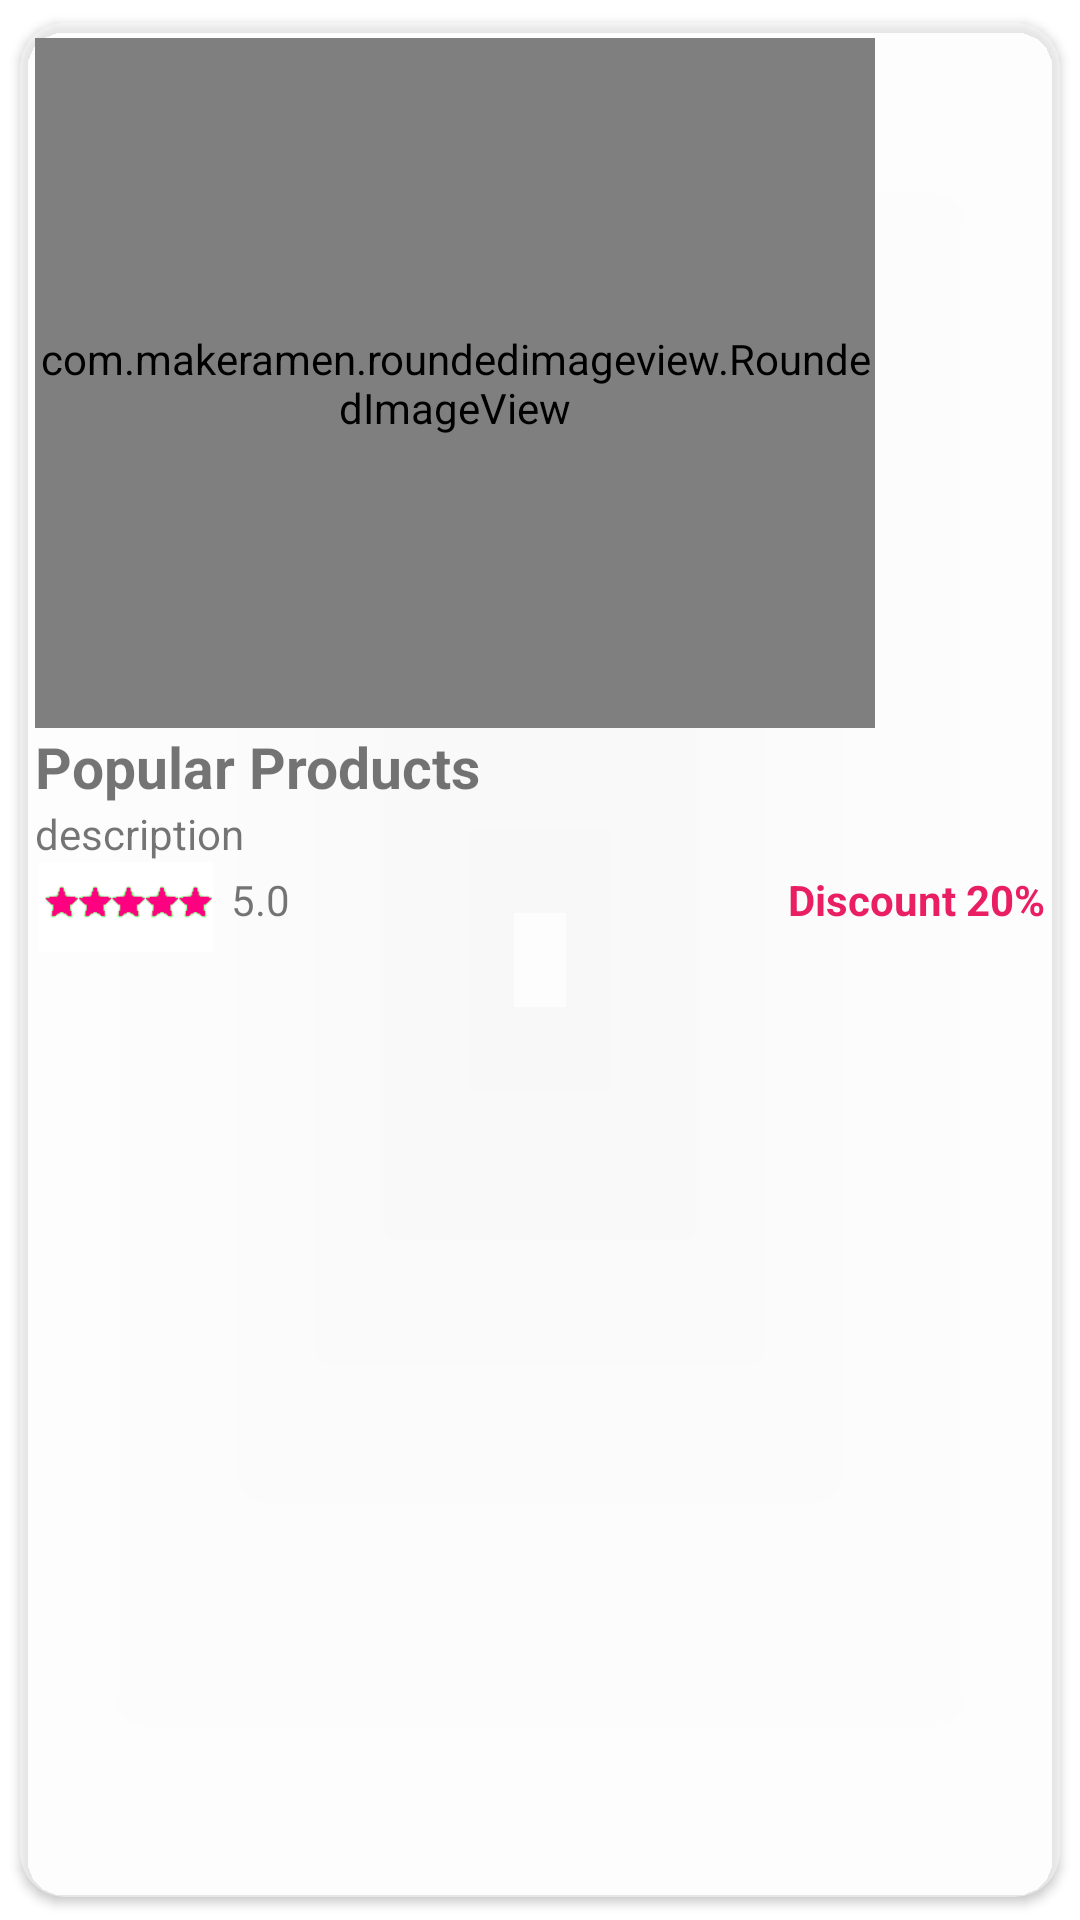

Layout XML and referenced resources for this Android screen:
<!-- AndroidManifest.xml: application theme Theme.GetStarted -->
<!-- res/layout/recommended_items.xml -->
<?xml version="1.0" encoding="utf-8"?>
<androidx.cardview.widget.CardView xmlns:android="http://schemas.android.com/apk/res/android"
    android:layout_width="wrap_content"
    android:layout_height="wrap_content"
    xmlns:app="http://schemas.android.com/apk/res-auto"
    android:backgroundTint="#82FBFBFB"
    app:cardUseCompatPadding="true"
    app:cardCornerRadius="15dp">

    <LinearLayout
        android:layout_width="match_parent"
        android:layout_height="wrap_content"
        android:orientation="vertical"
        android:padding="5dp">

        <com.makeramen.roundedimageview.RoundedImageView
            android:layout_width="280dp"
            android:layout_height="230dp"
            android:id="@+id/rec_image"
            android:scaleType="centerCrop"
            app:riv_corner_radius="14dp"
            android:src="@mipmap/grocery"/>
        <TextView
            android:id="@+id/rec_name"
            android:layout_width="wrap_content"
            android:layout_height="wrap_content"
            android:text="Popular Products"
            android:textSize="19sp"
            android:textStyle="bold" />
        <TextView
            android:layout_width="190dp"
            android:layout_height="wrap_content"
            android:id="@+id/rec_des"
            android:ellipsize="end"
            android:maxLines="1"
            android:singleLine="true"
            android:text="description"/>

        <LinearLayout
            android:layout_width="match_parent"
            android:layout_height="wrap_content"
            android:orientation="horizontal">

            <ImageView
                android:layout_width="70dp"
                android:layout_height="30dp"
                android:src="@drawable/ratingbar"
                android:layout_marginLeft="-5dp"/>
            <TextView
                android:id="@+id/rec_rating"
                android:layout_width="wrap_content"
                android:layout_height="wrap_content"
                android:layout_marginTop="3dp"
                android:text="5.0"
                android:layout_weight="0.45"/>
            <TextView
                android:id="@+id/rec_discount"
                android:layout_width="wrap_content"
                android:layout_height="wrap_content"
                android:text="Discount 20%"
                android:layout_marginTop="3dp"
                android:textStyle="bold"
                android:textColor="#E91E63"/>


        </LinearLayout>


    </LinearLayout>


</androidx.cardview.widget.CardView>
<!-- resources referenced by this layout -->
<resources>
  <!-- drawable ratingbar: png bitmap (drawable-v24, 18495 bytes) -->
  <style name="Theme.GetStarted" parent="Theme.MaterialComponents.DayNight.DarkActionBar">
          
          <item name="colorPrimary">@color/black</item>
          <item name="colorPrimaryVariant">@color/black</item>
          <item name="colorOnPrimary">@color/white</item>
          
          <item name="colorSecondary">@color/teal_200</item>
          <item name="colorSecondaryVariant">@color/teal_700</item>
          <item name="colorOnSecondary">@color/black</item>
          
          <item name="android:statusBarColor" tools:targetApi="l">?attr/colorPrimaryVariant</item>
          
      </style>
  <color name="black">#FF000000</color>
  <color name="white">#FFFFFFFF</color>
  <color name="teal_200">#FF03DAC5</color>
  <color name="teal_700">#FF018786</color>
</resources>
